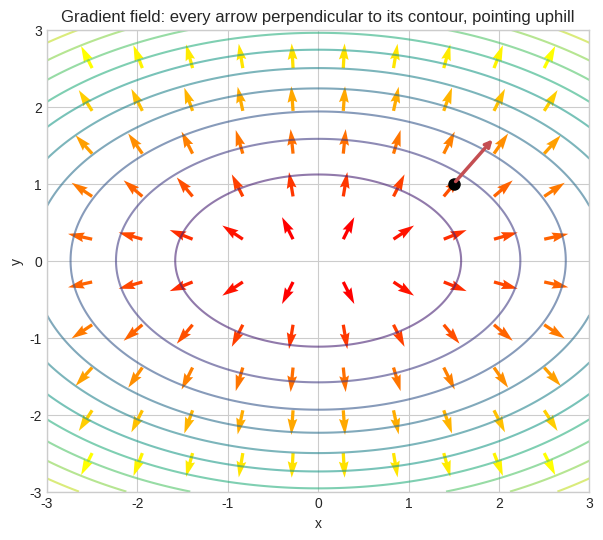
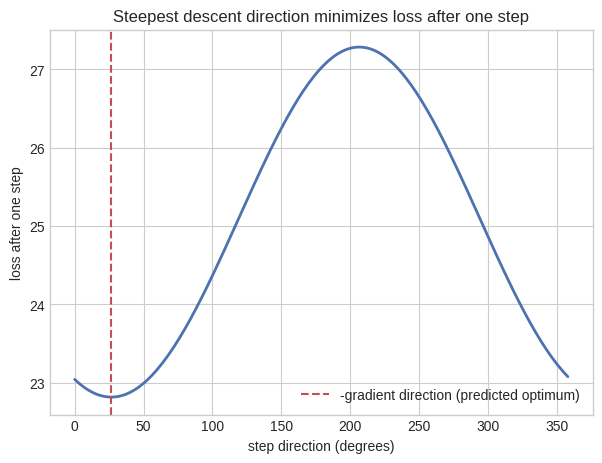

Write Python code to recreate these figures, in order.
# Setup
import numpy as np
import matplotlib.pyplot as plt
%matplotlib inline
plt.style.use('seaborn-v0_8-whitegrid')

# f(x,y) = x^2 + 2*y^2, an elliptical bowl. Gradient field overlaid on contours shows
# every arrow perpendicular to its local contour line, pointing "uphill".
f = lambda x, y: x**2 + 2 * y**2
grad_f = lambda x, y: np.array([2 * x, 4 * y])   # analytic gradient, by the power rule per-term

x_grid = np.linspace(-3, 3, 200)
y_grid = np.linspace(-3, 3, 200)
X, Y = np.meshgrid(x_grid, y_grid)
Z = f(X, Y)

# Sparser grid for the quiver arrows so they stay readable
xq, yq = np.meshgrid(np.linspace(-2.5, 2.5, 10), np.linspace(-2.5, 2.5, 10))
Uq, Vq = grad_f(xq, yq)
magnitude = np.sqrt(Uq**2 + Vq**2)

fig, ax = plt.subplots(figsize=(7, 6))
ax.contour(X, Y, Z, levels=12, cmap="viridis", alpha=0.6)
ax.quiver(xq, yq, Uq / magnitude, Vq / magnitude, magnitude, cmap="autumn", scale=22)
a_pt = (1.5, 1.0)
ax.plot(*a_pt, 'ko', markersize=8)
g = grad_f(*a_pt)
ax.annotate("", xy=(a_pt[0] + g[0]*0.15, a_pt[1] + g[1]*0.15), xytext=a_pt,
            arrowprops=dict(arrowstyle="->", color="#C44E52", lw=2.5))
ax.set_title("Gradient field: every arrow perpendicular to its contour, pointing uphill")
ax.set_xlabel("x"); ax.set_ylabel("y")
plt.show()

print(f"At point {a_pt}: gradient = {g}, ||gradient|| = {np.linalg.norm(g):.3f}")
print("This is the direction of steepest ascent -- steepest DESCENT is exactly the negative of it.")

def directional_derivative_numeric(f, point, direction, h=1e-6):
    """D_u f(a) straight from the definition: step h along the unit direction and
    measure the rate of change -- no dot-product shortcut used here."""
    direction = np.asarray(direction, dtype=float)
    norm_dir = np.linalg.norm(direction)
    if norm_dir == 0:
        # The zero vector has no direction to step along -- dividing by norm_dir=0 would
        # otherwise silently produce nan/inf. Raise instead, since "the directional
        # derivative along no direction" is not a meaningful question to ask.
        raise ValueError("direction must be nonzero -- the zero vector has no direction to differentiate along.")
    u = direction / norm_dir  # normalize to a unit vector
    point = np.array(point, dtype=float)
    return (f(*(point + h * u)) - f(*(point - h * u))) / (2 * h)

def gradient(f, point, h=1e-6):
    point = np.array(point, dtype=float)
    grad = np.zeros_like(point)
    for i in range(len(point)):
        step = np.zeros_like(point); step[i] = h
        grad[i] = (f(*(point + step)) - f(*(point - step))) / (2 * h)
    return grad

f = lambda x, y: x**2 + 2 * y**2
point = (1.5, 1.0)
grad_at_point = gradient(f, point)

# Check the shortcut formula D_u f = grad(f) . u_hat against 4 different directions
directions = {"+x axis": (1, 0), "+y axis": (0, 1), "diagonal": (1, 1), "gradient itself": tuple(grad_at_point)}
print(f"Gradient at {point}: {np.round(grad_at_point, 4)}\n")
for name, d in directions.items():
    u_hat = np.array(d) / np.linalg.norm(d)
    numeric = directional_derivative_numeric(f, point, d)
    shortcut = grad_at_point @ u_hat
    print(f"{name:16s} u_hat={np.round(u_hat,3)}  D_u(numeric)={numeric:.4f}  grad.u_hat={shortcut:.4f}")

# --- Regression test: a zero direction vector must raise a clear error, not return nan/inf ---
try:
    directional_derivative_numeric(f, point, (0, 0))
    print("\nFAILED to reject the zero direction vector (this should not happen)")
except ValueError as e:
    print(f"\nZero direction vector correctly rejected: {e}")

# Scan ALL directions (angle 0 to 360 degrees) and confirm the max directional derivative
# occurs exactly where theta aligns with the gradient's own direction
angles = np.linspace(0, 2*np.pi, 360)
directional_values = [grad_at_point @ np.array([np.cos(t), np.sin(t)]) for t in angles]
best_angle = angles[np.argmax(directional_values)]
gradient_angle = np.arctan2(grad_at_point[1], grad_at_point[0]) % (2*np.pi)
print(f"\nAngle that maximizes D_u f: {np.degrees(best_angle):.1f} deg")
print(f"Angle of the gradient itself:   {np.degrees(gradient_angle):.1f} deg  (should match)")

# A toy "loss" L(w1, w2) for linear regression on one data point -- verify that stepping
# along -grad(L) beats stepping the same distance in any other direction.
x_data, y_data = 2.0, 5.0  # one training example: input x, target y
loss = lambda w1, w2: (w1 * x_data + w2 - y_data) ** 2

w_start = np.array([0.0, 0.0])
grad_L = gradient(loss, w_start)
step_size = 0.1

gradient_angle_deg = np.degrees(np.arctan2(grad_L[1], grad_L[0])) % 360
steepest_descent_angle = (gradient_angle_deg + 180) % 360
print(f"Gradient at w_start: {np.round(grad_L, 3)}  (points toward {gradient_angle_deg:.1f} deg)")
print(f"Loss at w_start: {loss(*w_start):.4f}\n")

# Fine sweep (every 2 degrees) so we can actually locate the true minimizing direction,
# rather than getting lucky/unlucky with a handful of coarse candidate directions
sweep_deg = np.arange(0, 360, 2)
sweep_losses = []
for angle_deg in sweep_deg:
    theta = np.radians(angle_deg)
    direction = np.array([np.cos(theta), np.sin(theta)])
    sweep_losses.append(loss(*(w_start + step_size * direction)))
sweep_losses = np.array(sweep_losses)
best_angle = sweep_deg[np.argmin(sweep_losses)]

print(f"Best direction found by sweep: {best_angle} deg")
print(f"-gradient direction (predicted optimum): {steepest_descent_angle:.1f} deg")
print(f"Difference: {abs(best_angle - steepest_descent_angle):.1f} deg (small, limited by the 2-degree sweep resolution)")

fig, ax = plt.subplots(figsize=(7, 5))
ax.plot(sweep_deg, sweep_losses, color="#4C72B0", lw=2)
ax.axvline(steepest_descent_angle, color="#C44E52", ls="--", label="-gradient direction (predicted optimum)")
ax.set_xlabel("step direction (degrees)"); ax.set_ylabel("loss after one step")
ax.set_title("Steepest descent direction minimizes loss after one step")
ax.legend()
plt.show()
